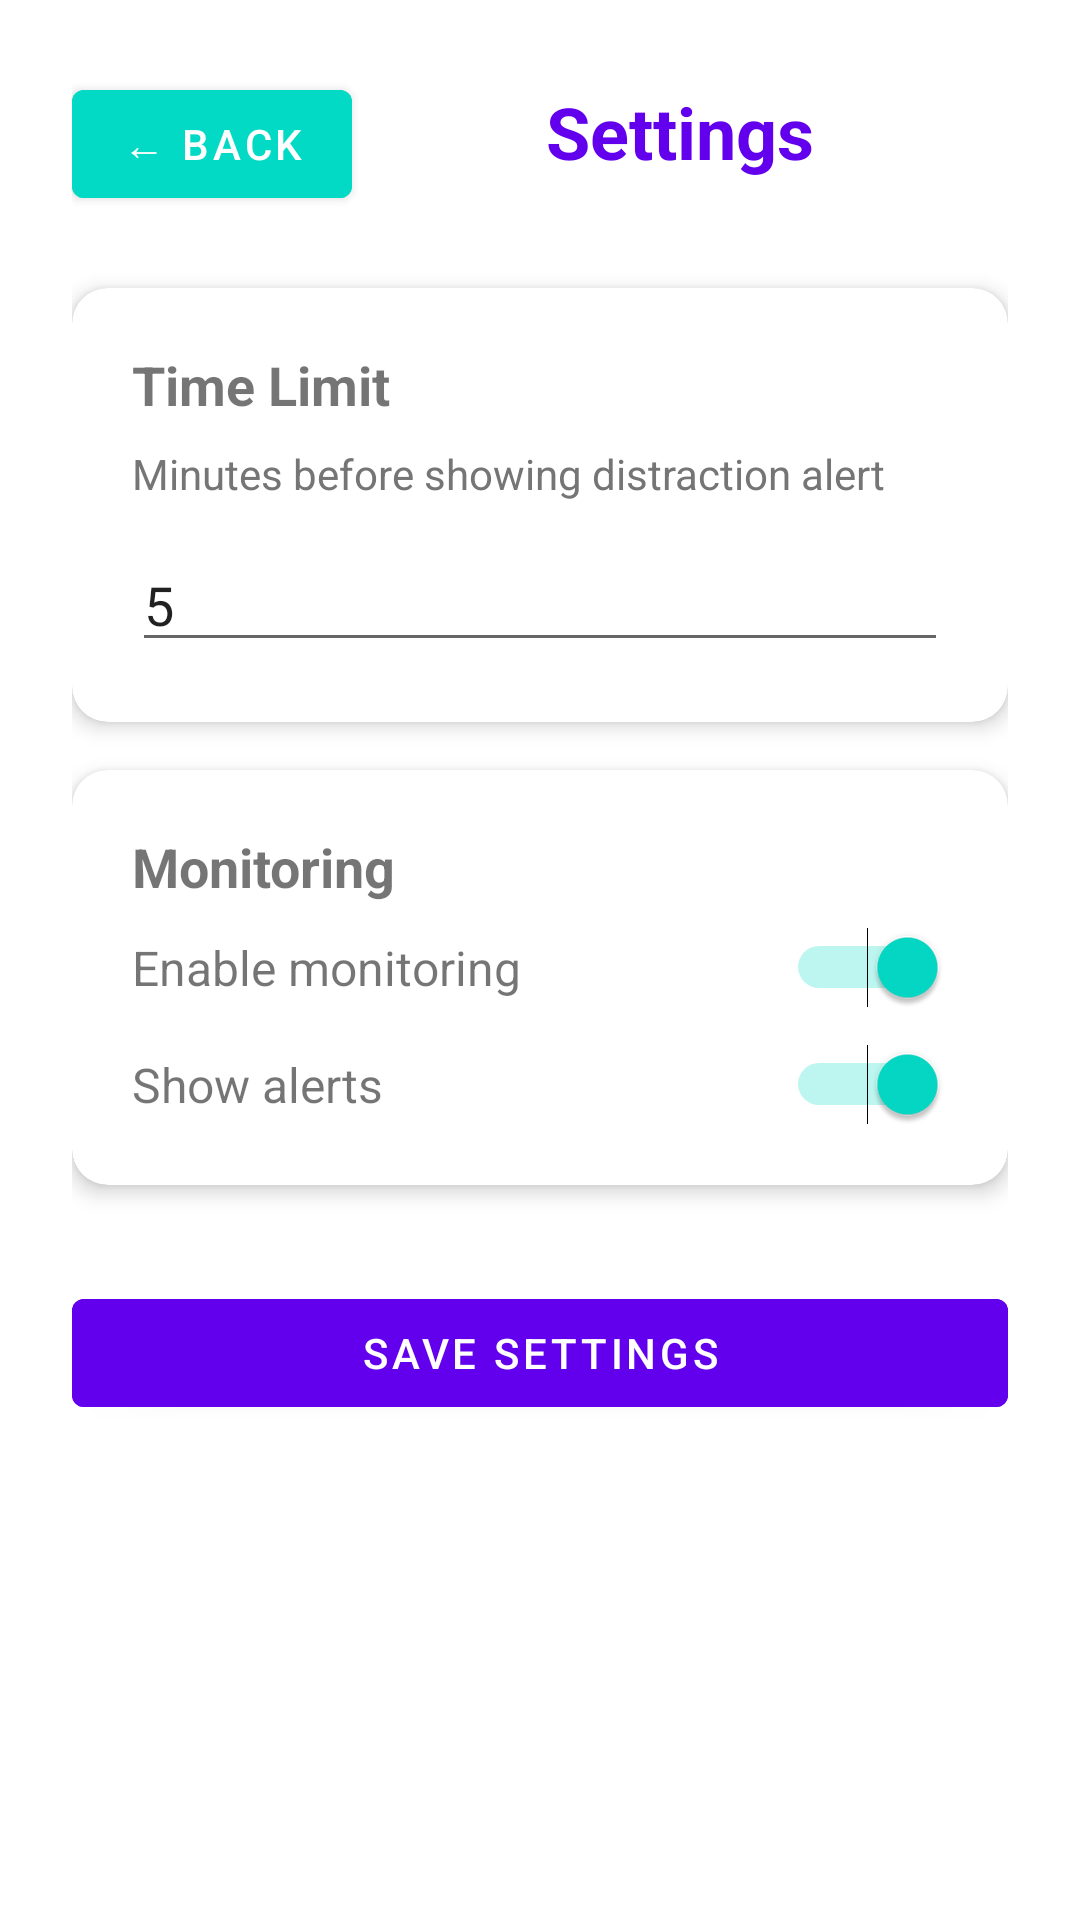

Write the Android layout XML for this screen, with the resource values it uses.
<!-- AndroidManifest.xml: fallback theme Theme.MaterialComponents.DayNight.NoActionBar -->
<!-- res/layout/activity_settings.xml -->
<?xml version="1.0" encoding="utf-8"?>
<LinearLayout xmlns:android="http://schemas.android.com/apk/res/android"
    xmlns:app="http://schemas.android.com/apk/res-auto"
    android:layout_width="match_parent"
    android:layout_height="match_parent"
    android:orientation="vertical"
    android:padding="24dp">

    <LinearLayout
        android:layout_width="match_parent"
        android:layout_height="wrap_content"
        android:orientation="horizontal"
        android:layout_marginBottom="24dp">

        <Button
            android:id="@+id/btnBack"
            android:layout_width="wrap_content"
            android:layout_height="wrap_content"
            android:text="← Back"
            android:backgroundTint="@color/secondary" />

        <TextView
            android:layout_width="0dp"
            android:layout_height="wrap_content"
            android:layout_weight="1"
            android:text="Settings"
            android:textSize="24sp"
            android:textStyle="bold"
            android:gravity="center"
            android:textColor="@color/primary" />

    </LinearLayout>

    <androidx.cardview.widget.CardView
        android:layout_width="match_parent"
        android:layout_height="wrap_content"
        android:layout_marginBottom="16dp"
        app:cardCornerRadius="12dp"
        app:cardElevation="4dp">

        <LinearLayout
            android:layout_width="match_parent"
            android:layout_height="wrap_content"
            android:orientation="vertical"
            android:padding="20dp">

            <TextView
                android:layout_width="wrap_content"
                android:layout_height="wrap_content"
                android:text="Time Limit"
                android:textSize="18sp"
                android:textStyle="bold"
                android:layout_marginBottom="8dp" />

            <TextView
                android:layout_width="wrap_content"
                android:layout_height="wrap_content"
                android:text="Minutes before showing distraction alert"
                android:textSize="14sp"
                android:textColor="@color/text_secondary"
                android:layout_marginBottom="12dp" />

            <EditText
                android:id="@+id/etTimeLimit"
                android:layout_width="match_parent"
                android:layout_height="wrap_content"
                android:hint="5"
                android:inputType="number"
                android:text="5" />

        </LinearLayout>

    </androidx.cardview.widget.CardView>

    <androidx.cardview.widget.CardView
        android:layout_width="match_parent"
        android:layout_height="wrap_content"
        android:layout_marginBottom="16dp"
        app:cardCornerRadius="12dp"
        app:cardElevation="4dp">

        <LinearLayout
            android:layout_width="match_parent"
            android:layout_height="wrap_content"
            android:orientation="vertical"
            android:padding="20dp">

            <TextView
                android:layout_width="wrap_content"
                android:layout_height="wrap_content"
                android:text="Monitoring"
                android:textSize="18sp"
                android:textStyle="bold"
                android:layout_marginBottom="8dp" />

            <LinearLayout
                android:layout_width="match_parent"
                android:layout_height="wrap_content"
                android:orientation="horizontal"
                android:gravity="center_vertical"
                android:layout_marginBottom="12dp">

                <TextView
                    android:layout_width="0dp"
                    android:layout_height="wrap_content"
                    android:layout_weight="1"
                    android:text="Enable monitoring"
                    android:textSize="16sp" />

                <Switch
                    android:id="@+id/switchEnableMonitoring"
                    android:layout_width="wrap_content"
                    android:layout_height="wrap_content"
                    android:checked="true" />

            </LinearLayout>

            <LinearLayout
                android:layout_width="match_parent"
                android:layout_height="wrap_content"
                android:orientation="horizontal"
                android:gravity="center_vertical">

                <TextView
                    android:layout_width="0dp"
                    android:layout_height="wrap_content"
                    android:layout_weight="1"
                    android:text="Show alerts"
                    android:textSize="16sp" />

                <Switch
                    android:id="@+id/switchShowAlerts"
                    android:layout_width="wrap_content"
                    android:layout_height="wrap_content"
                    android:checked="true" />

            </LinearLayout>

        </LinearLayout>

    </androidx.cardview.widget.CardView>

    <Button
        android:id="@+id/btnSave"
        android:layout_width="match_parent"
        android:layout_height="wrap_content"
        android:text="Save Settings"
        android:backgroundTint="@color/primary"
        android:layout_marginTop="16dp" />

</LinearLayout>
<!-- resources referenced by this layout -->
<resources>
  <color name="primary">#6200EE</color>
  <color name="secondary">#03DAC5</color>
  <color name="text_secondary">#757575</color>
</resources>
